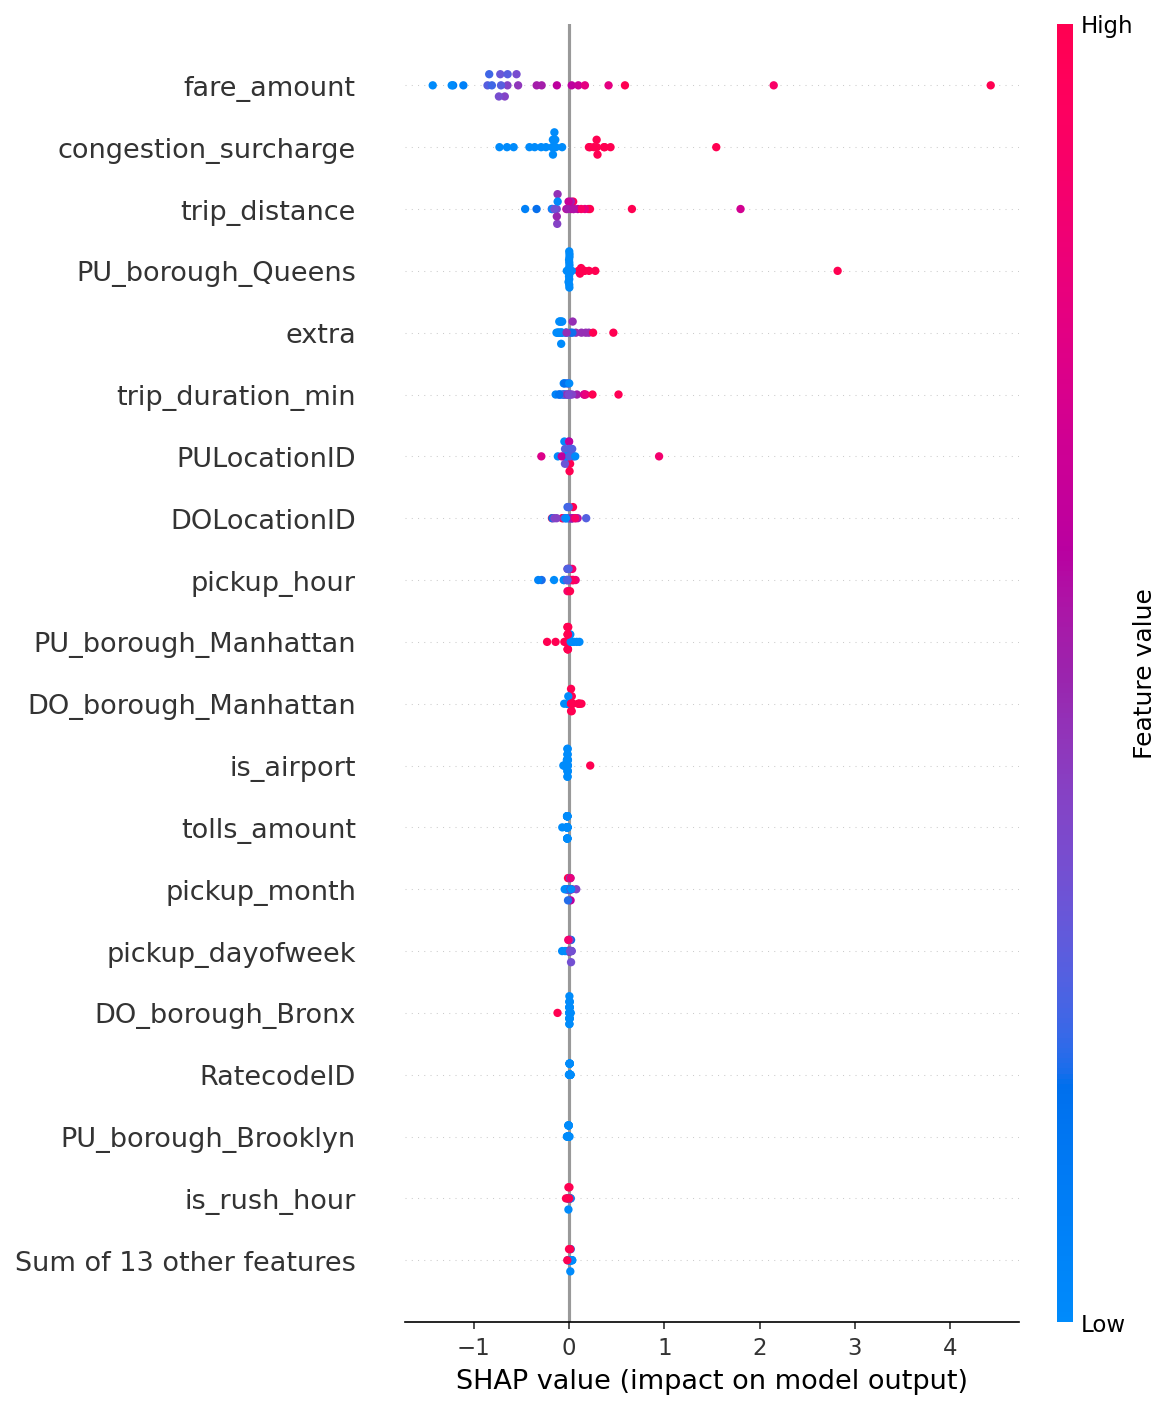

Data behind this chart, as committed beside it:
feature, mean_absolute_shap
fare_amount, 0.8535
congestion_surcharge, 0.3504
trip_distance, 0.2173
PU_borough_Queens, 0.1668
extra, 0.1085
trip_duration_min, 0.08741
PULocationID, 0.07724
DOLocationID, 0.06127
pickup_hour, 0.05351
PU_borough_Manhattan, 0.03733
DO_borough_Manhattan, 0.03522
is_airport, 0.0302
tolls_amount, 0.02095
pickup_month, 0.01829
pickup_dayofweek, 0.01459
DO_borough_Bronx, 0.01046
RatecodeID, 0.007871
PU_borough_Brooklyn, 0.00673
is_rush_hour, 0.006647
mta_tax, 0.005289
trip_type, 0.004371
is_night, 0.004245
DO_borough_Queens, 0.004169
DO_borough_Brooklyn, 0.00409
passenger_count, 0.00369
is_weekend, 0.003067
PU_borough_Bronx, 0.0009389
improvement_surcharge, 0.000405
DO_borough_EWR, 0.0001591
DO_borough_Staten Island, 1.2867601877620355e-05
source_year, 0.0
PU_borough_Staten Island, 0.0
